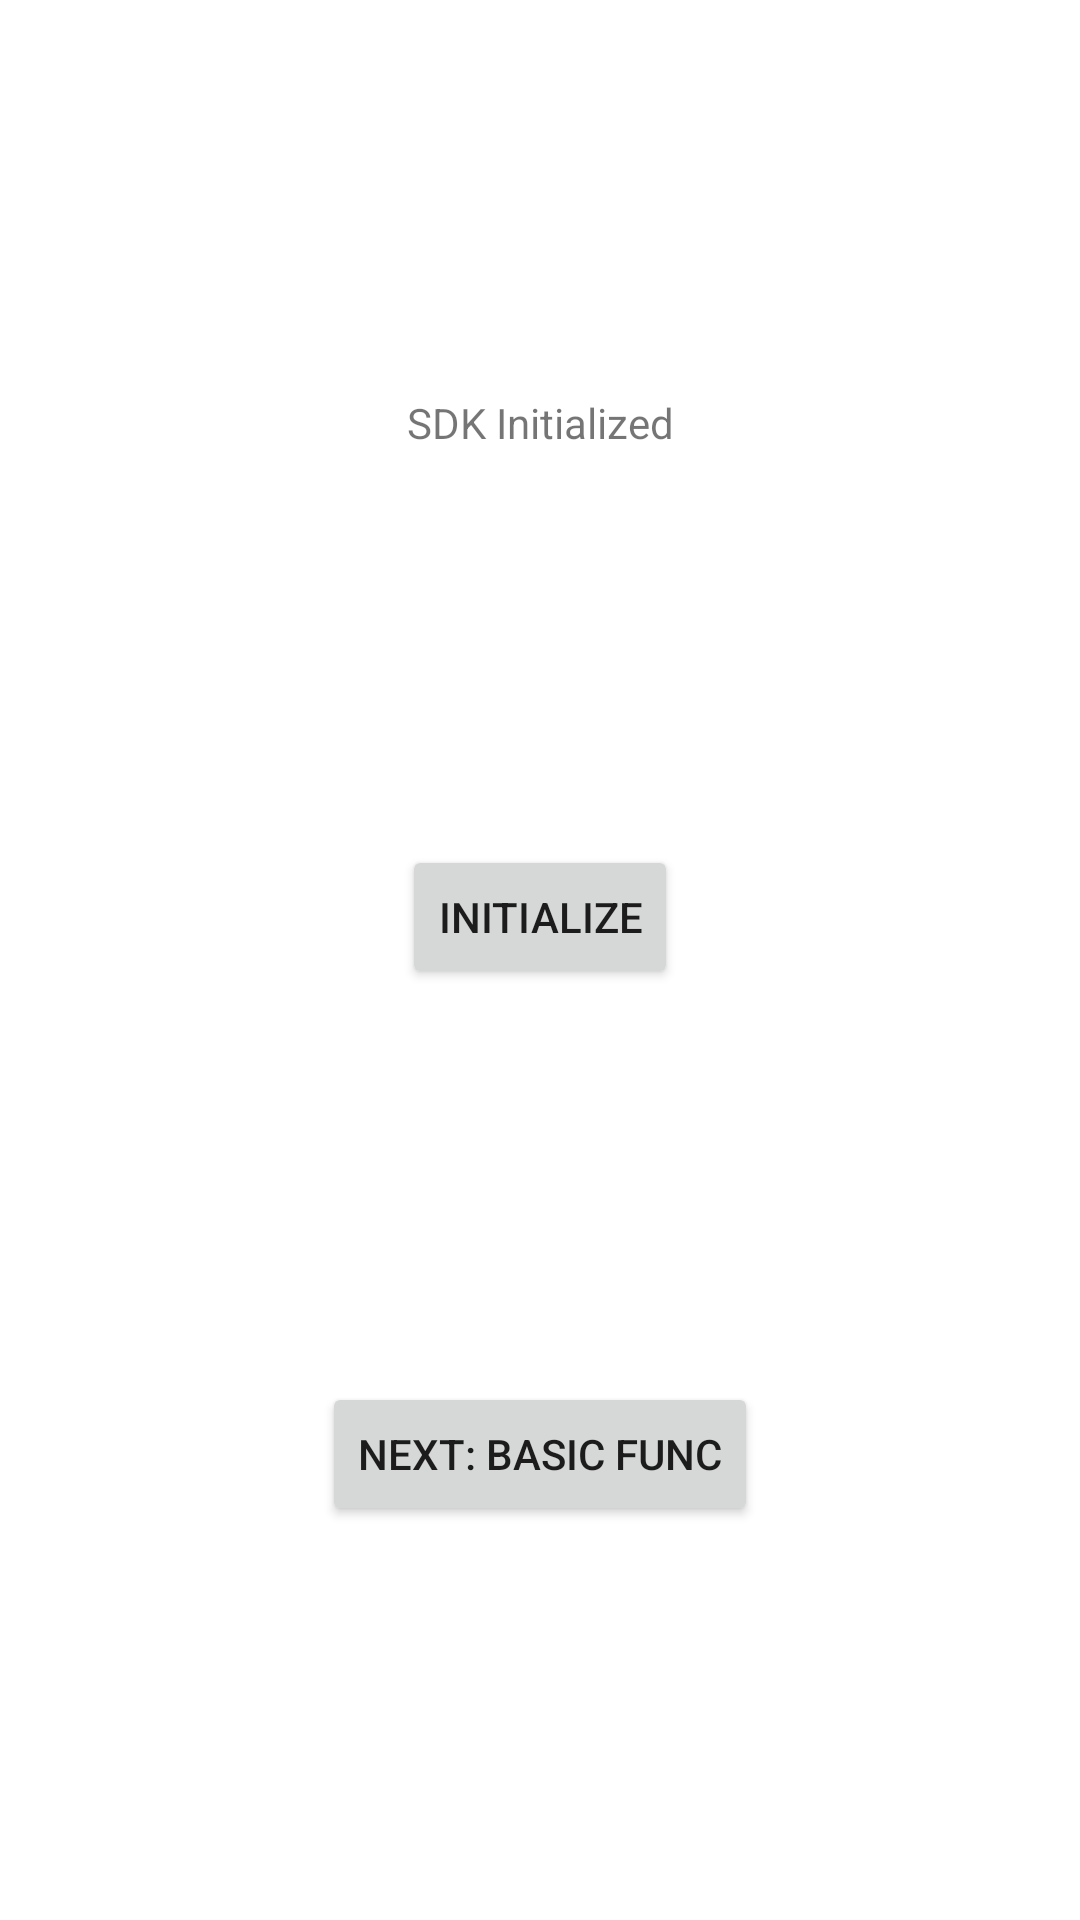

Reconstruct the res/layout file that produces this screen, plus the resources it refers to.
<!-- AndroidManifest.xml: application theme Theme.Unity3dAndroidTestbed -->
<!-- res/layout/fragment_initialize.xml -->
<?xml version="1.0" encoding="utf-8"?>
<androidx.constraintlayout.widget.ConstraintLayout xmlns:android="http://schemas.android.com/apk/res/android"
    xmlns:app="http://schemas.android.com/apk/res-auto"
    xmlns:tools="http://schemas.android.com/tools"
    android:layout_width="match_parent"
    android:layout_height="match_parent"
    tools:context=".Initialize">

    <TextView
        android:id="@+id/textview_initialize"
        android:layout_width="wrap_content"
        android:layout_height="wrap_content"
        android:text="@string/sdk_initialized"
        app:layout_constraintBottom_toTopOf="@id/button_initialize"
        app:layout_constraintEnd_toEndOf="parent"
        app:layout_constraintStart_toStartOf="parent"
        app:layout_constraintTop_toTopOf="parent" />

    <Button
        android:id="@+id/button_initialize"
        android:layout_width="wrap_content"
        android:layout_height="wrap_content"
        android:text="Initialize"
        app:layout_constraintBottom_toTopOf="@id/button_initialize_next"
        app:layout_constraintEnd_toEndOf="parent"
        app:layout_constraintStart_toStartOf="parent"
        app:layout_constraintTop_toBottomOf="@id/textview_initialize" />

    <Button
        android:id="@+id/button_initialize_next"
        android:layout_width="wrap_content"
        android:layout_height="wrap_content"
        android:text="Next: Basic Func"
        app:layout_constraintBottom_toBottomOf="parent"
        app:layout_constraintEnd_toEndOf="parent"
        app:layout_constraintStart_toStartOf="parent"
        app:layout_constraintTop_toBottomOf="@id/button_initialize" />
</androidx.constraintlayout.widget.ConstraintLayout>
<!-- resources referenced by this layout -->
<resources>
  <string name="sdk_initialized">SDK Initialized</string>
  <style name="Theme.Unity3dAndroidTestbed" parent="Theme.MaterialComponents.DayNight.DarkActionBar">
          
          <item name="colorPrimary">@color/purple_500</item>
          <item name="colorPrimaryVariant">@color/purple_700</item>
          <item name="colorOnPrimary">@color/white</item>
          
          <item name="colorSecondary">@color/teal_200</item>
          <item name="colorSecondaryVariant">@color/teal_700</item>
          <item name="colorOnSecondary">@color/black</item>
          
          <item name="android:statusBarColor">?attr/colorPrimaryVariant</item>
          
      </style>
  <!-- not gathered from this repository: default colours our renderer supplied (Android Studio template values) -->
  <color name="purple_500">#FF6200EE</color>
  <color name="purple_700">#FF3700B3</color>
  <color name="teal_200">#FF03DAC5</color>
  <color name="teal_700">#FF018786</color>
  <color name="black">#FF000000</color>
  <color name="white">#FFFFFFFF</color>
</resources>
